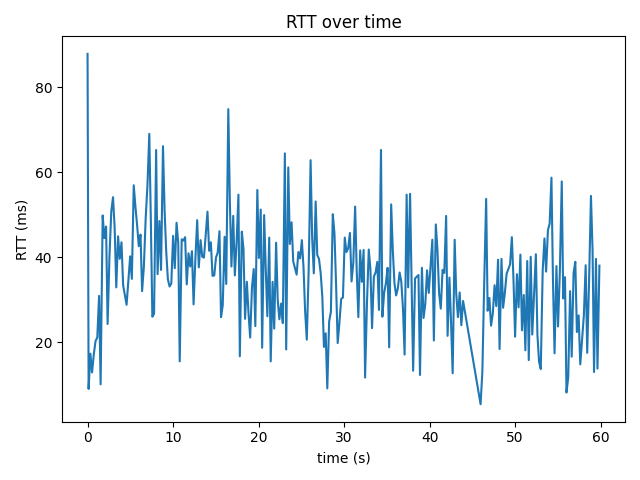

The data file committed next to this chart (first rows):
time_s, rtt_ms
0.0, 87.8
0.122, 9.02
0.331, 17.3
0.527, 12.9
0.732, 17.2
0.936, 20.3
1.137, 21.1
1.348, 30.9
1.527, 10.1
1.768, 49.8
1.964, 44.5
2.167, 47.2
2.345, 24.3
2.561, 40.1
2.773, 50.7
2.977, 54.1
3.17, 46.8
3.358, 32.9
3.57, 44.9
3.765, 39.6
3.97, 43.5
4.161, 33.4
4.564, 28.8
4.984, 40.2
5.179, 34.9
5.401, 56.9
5.597, 51.9
5.793, 47.6
5.989, 42.6
6.192, 45.3
6.38, 32.0
6.586, 37.8
6.799, 49.2
7.007, 57.0
7.22, 69.0
7.4, 48.8
7.578, 26.0
7.779, 26.7
8.019, 65.2
8.19, 36.0
8.403, 48.5
8.593, 37.0
8.822, 66.1
9.008, 51.0
9.198, 41.4
9.393, 34.8
9.592, 33.1
9.794, 33.8
10.01, 45.0
10.2, 37.4
10.41, 48.1
10.61, 43.3
10.78, 15.5
11.01, 44.2
11.21, 43.9
11.41, 44.7
11.6, 33.6
11.81, 40.9
12.01, 37.8
12.21, 41.4
... 223 more rows
